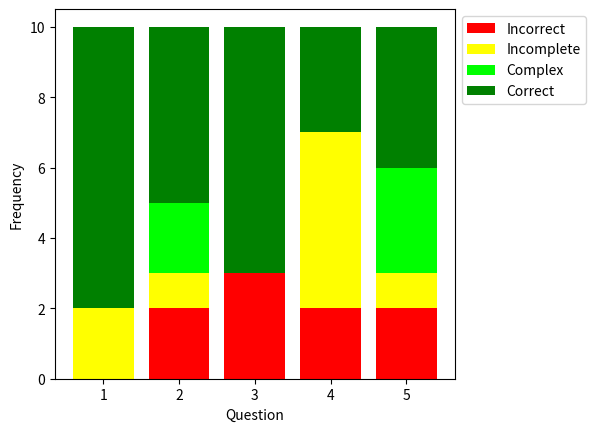
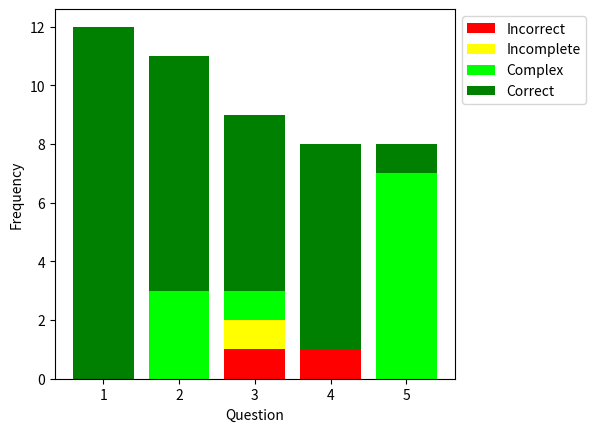

Generate these figures, in order, with matplotlib:
import matplotlib.pyplot as plt
import numpy as np

group_one_results = np.array([
	[0, 2, 0, 8],
	[2, 1, 2, 5],
	[3, 0, 0, 7],
	[2, 5, 0, 3],
	[2, 1, 3, 4]])

group_two_results = np.array([
	[0, 0, 0, 12],
	[0, 0, 3, 8],
	[1, 1, 1, 6],
	[1, 0, 0, 7],
	[0, 0, 7, 1]])

questions = np.arange(1, 6)

for name, results in [('one', group_one_results), ('two', group_two_results)]:
	bottom = np.zeros(5)
	plt.bar(questions, results[:, 0], color='red', bottom=bottom, label='Incorrect')
	bottom += results[:, 0]
	plt.bar(questions, results[:, 1], color='yellow', bottom=bottom, label='Incomplete')
	bottom += results[:, 1]
	plt.bar(questions, results[:, 2], color='lime', bottom=bottom, label='Complex')
	bottom += results[:, 2]
	plt.bar(questions, results[:, 3], color='green', bottom=bottom, label='Correct')

	plt.xlabel('Question')
	plt.ylabel('Frequency')

	plt.legend(bbox_to_anchor=(1,1), loc="upper left")

	plt.subplots_adjust(right=0.75)

	plt.savefig('questionnaire_results_group_{}.png'.format(name))
	plt.close()
